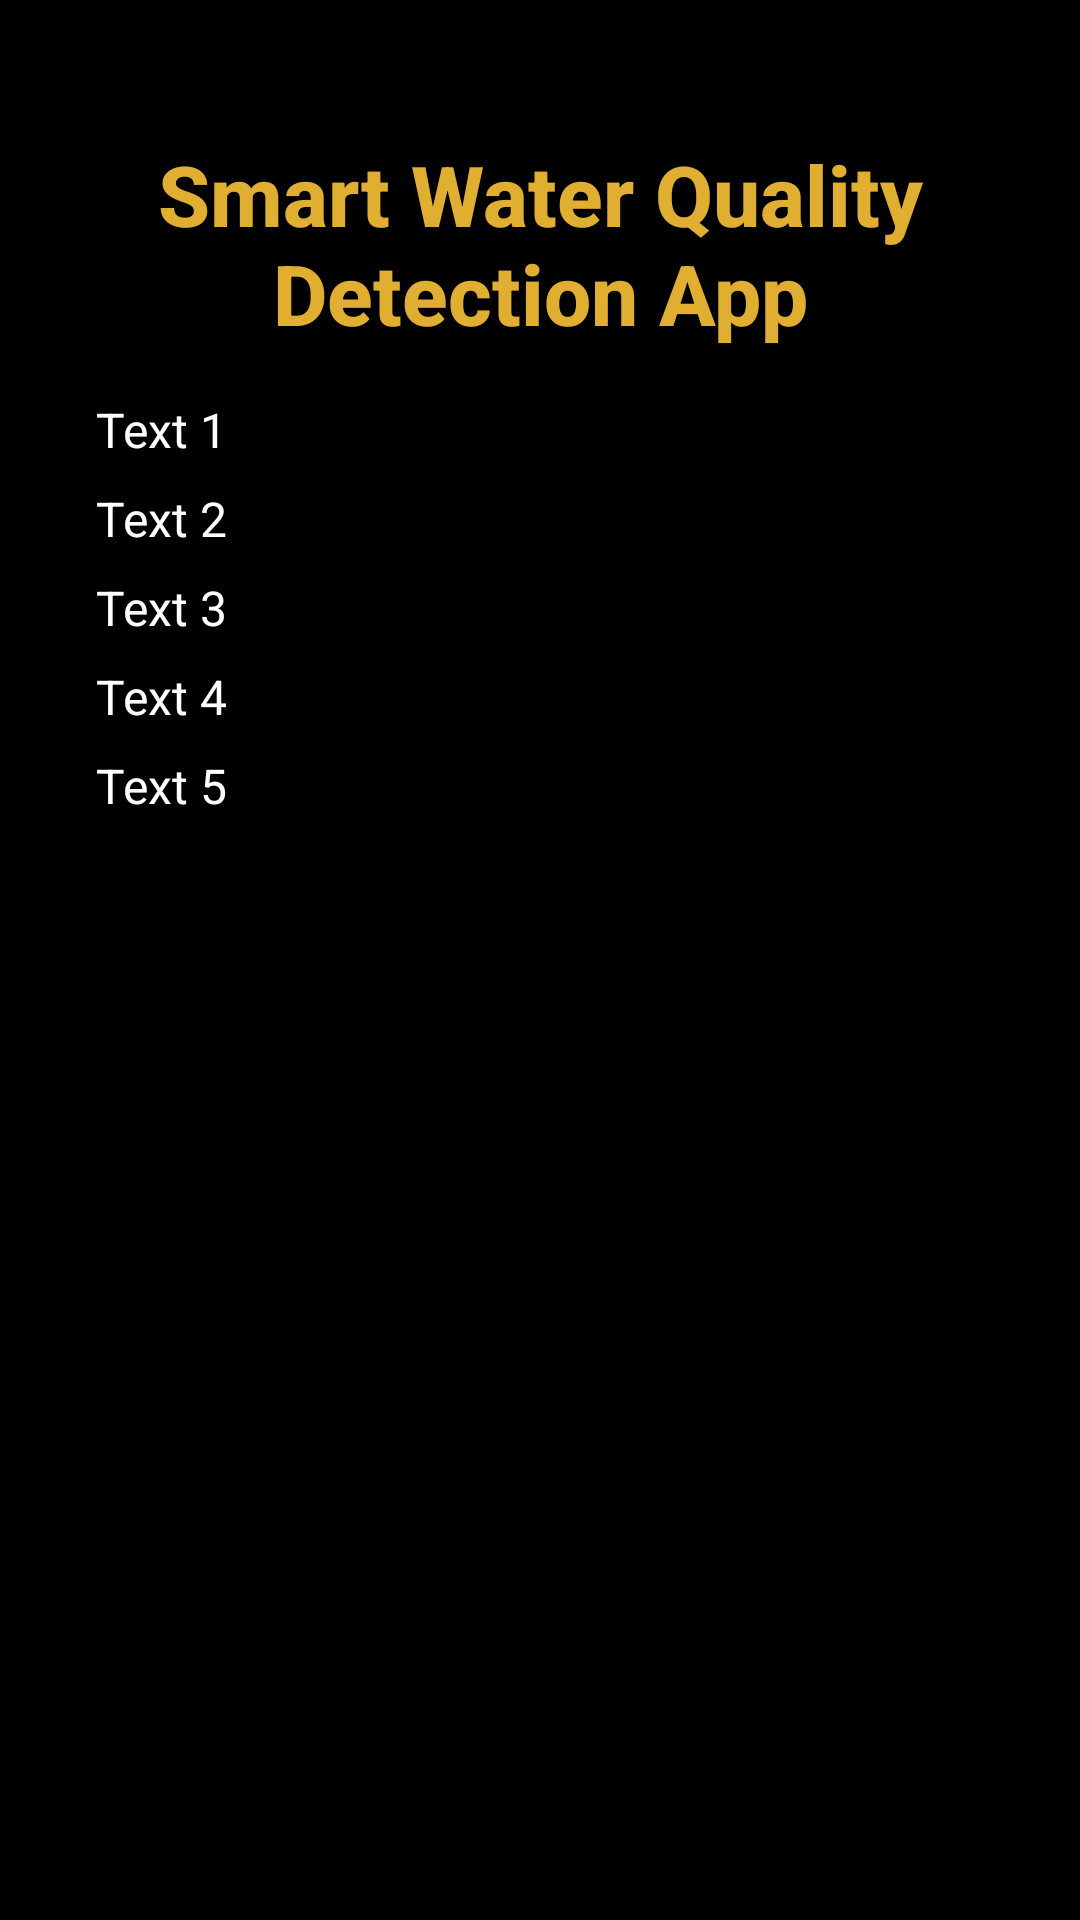

Produce the Android XML layout that renders to this screen, including the resource entries it uses.
<!-- AndroidManifest.xml: application theme Theme.ElectroForge -->
<!-- res/layout/activity_analyze_data.xml -->
<?xml version="1.0" encoding="utf-8"?>
<LinearLayout xmlns:android="http://schemas.android.com/apk/res/android"
    xmlns:app="http://schemas.android.com/apk/res-auto"
    xmlns:tools="http://schemas.android.com/tools"
    android:id="@+id/main"
    android:layout_width="match_parent"
    android:layout_height="match_parent"
    tools:context=".AnalyzeData"
    android:padding="16dp"
    android:orientation="vertical"
    android:background="@color/black"
    >

    <TextView
        android:id="@+id/headanal"
        android:layout_width="wrap_content"
        android:layout_height="wrap_content"
        android:layout_gravity="center_horizontal"
        android:layout_marginTop="30dp"
        android:fontFamily="sans-serif-medium"
        android:gravity="center"
        android:text="Smart Water Quality Detection App"
        android:textColor="#E0AE31"
        android:textSize="28sp"
        android:textStyle="bold" />

    <LinearLayout
        android:layout_width="match_parent"
        android:layout_height="match_parent"
        android:orientation="vertical"
        android:padding="16dp">

        <TextView
            android:id="@+id/textView1anal"
            android:layout_width="wrap_content"
            android:layout_height="wrap_content"
            android:layout_marginBottom="8dp"
            android:text="Text 1"
            android:textColor="#FFFFFF"
            android:textSize="16sp" />

        <TextView
            android:id="@+id/textView2anal"
            android:layout_width="wrap_content"
            android:layout_height="wrap_content"
            android:layout_marginBottom="8dp"
            android:text="Text 2"
            android:textColor="#FFFFFF"
            android:textSize="16sp" />

        <TextView
            android:id="@+id/textView3anal"
            android:layout_width="wrap_content"
            android:layout_height="wrap_content"
            android:layout_marginBottom="8dp"
            android:text="Text 3"
            android:textColor="#FFFFFF"
            android:textSize="16sp" />

        <TextView
            android:id="@+id/textView4anal"
            android:layout_width="wrap_content"
            android:layout_height="wrap_content"
            android:layout_marginBottom="8dp"
            android:text="Text 4"
            android:textColor="#FFFFFF"
            android:textSize="16sp" />

        <TextView
            android:id="@+id/textView5anal"
            android:layout_width="wrap_content"
            android:layout_height="wrap_content"
            android:layout_marginBottom="16dp"
            android:text="Text 5"
            android:textColor="#FFFFFF"
            android:textSize="16sp" />

    </LinearLayout>


</LinearLayout>
<!-- resources referenced by this layout -->
<resources>
  <style name="Theme.ElectroForge" parent="Base.Theme.ElectroForge" />
  <style name="Base.Theme.ElectroForge" parent="Theme.Material3.DayNight.NoActionBar">
          
          
      </style>
  <!-- not gathered from this repository: default colours our renderer supplied (Android Studio template values) -->
  <color name="black">#FF000000</color>
</resources>
